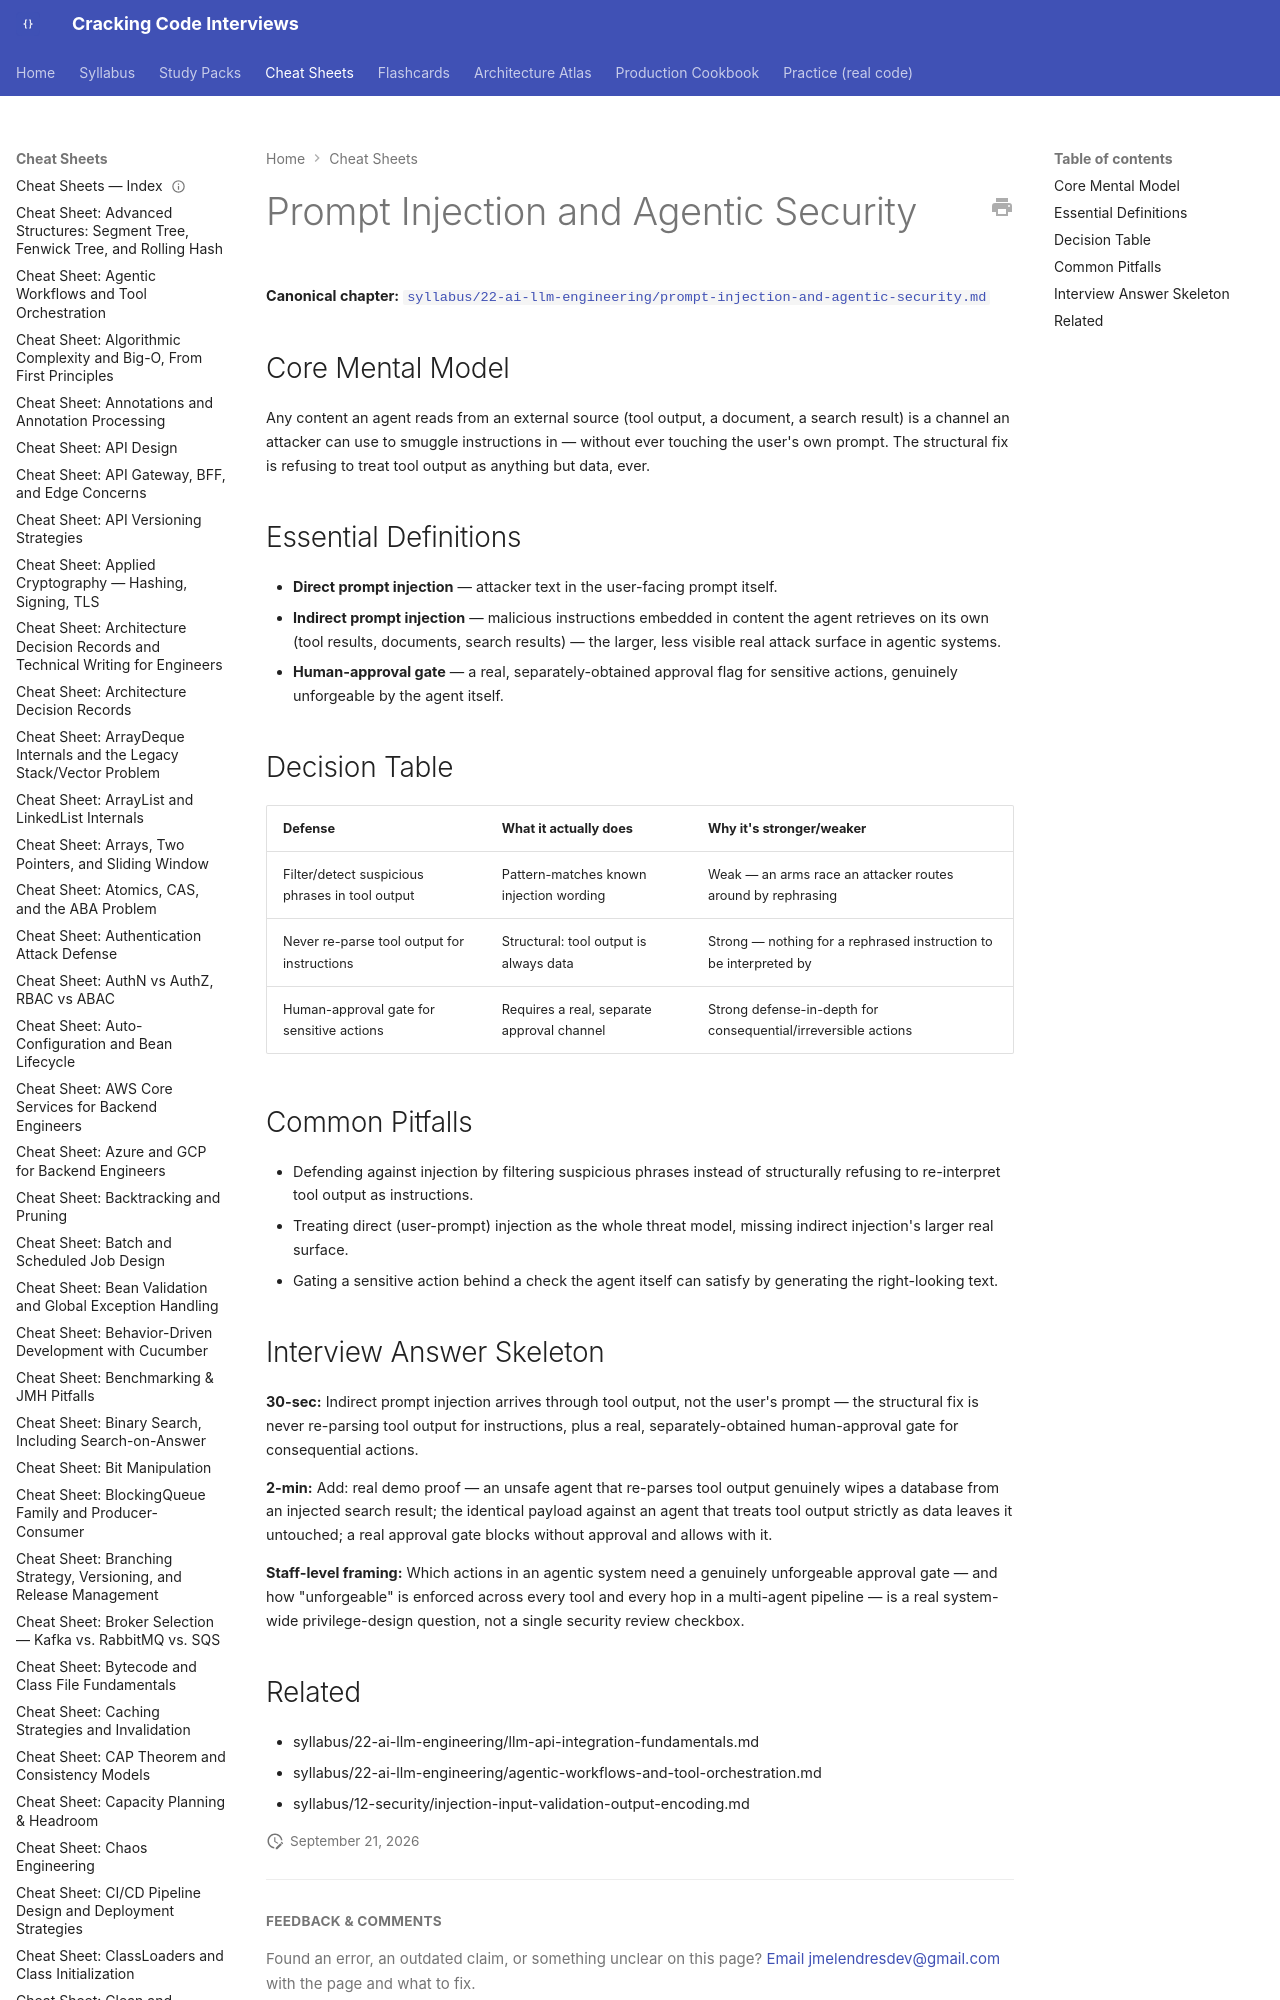

repository: JuanMelendres/cracking-code-interviews · page: cheat-sheets/prompt-injection-and-agentic-security/index.html · generator: mkdocs

---
title: "Cheat Sheet: Prompt Injection and Agentic Security"
slug: prompt-injection-and-agentic-security
document_type: cheat-sheet
domain: 22-ai-llm-engineering
topic_id: T-2306
canonical: ../syllabus/22-ai-llm-engineering/prompt-injection-and-agentic-security.md
last_updated: 2026-09-21
---
